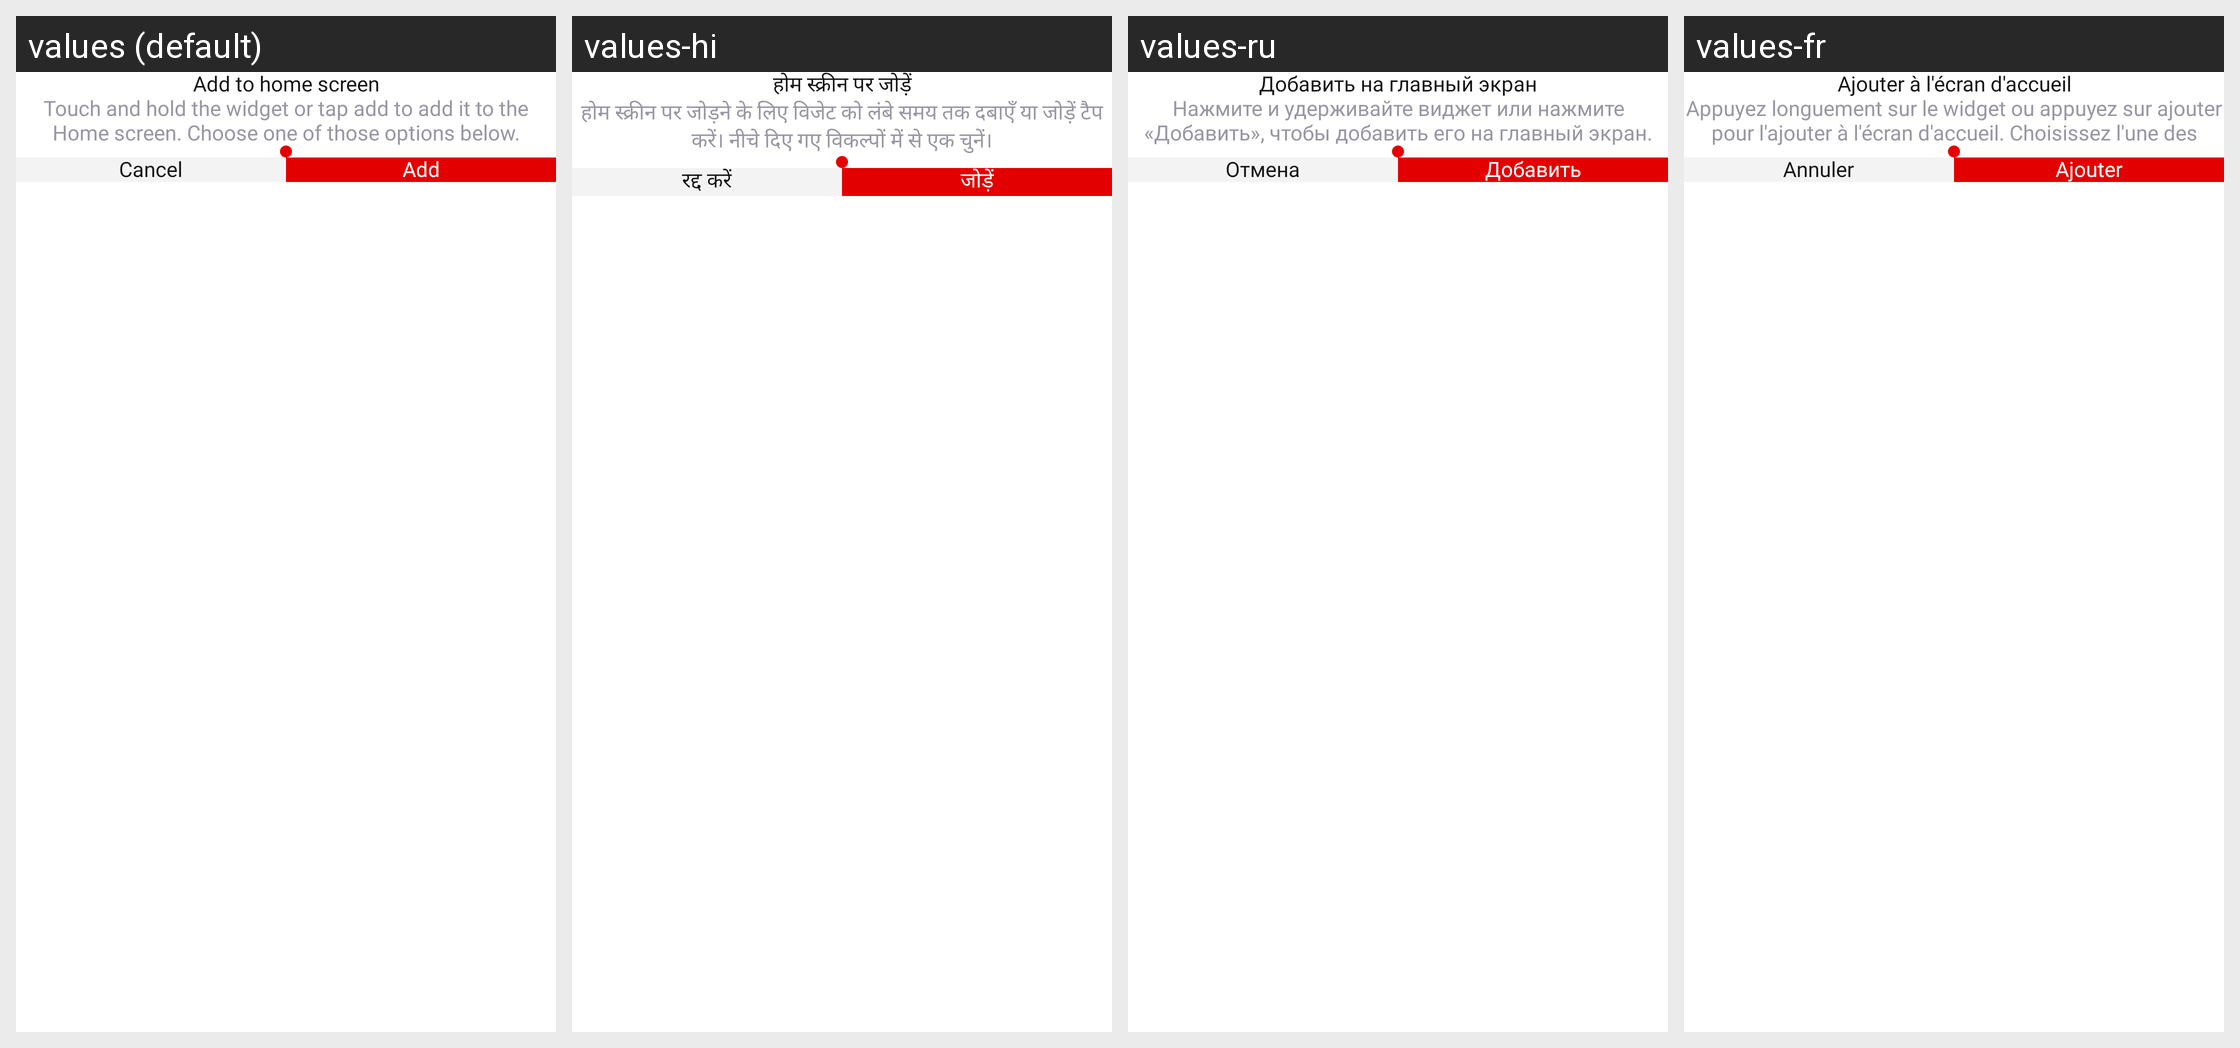

Locale-by-locale string values for the Android screen shown in this grid:
Android screen res/layout/dialog_add_widget.xml rendered under 4 locales, left to right: values (default), values-hi, values-ru, values-fr. Device: Nexus 5 (rendered at 1080×1920; each locale shown at half size, 540×960, under a caption strip naming it); theme Theme.PdfReader.
Other locales in the repository, not shown: values-da, values-de, values-es, values-fil, values-it, values-pt, values-th, values-tr, values-zh.
Strings drawn on this screen, with the default value and each locale's value (text and hints the layout hard-codes, and strings that could not be matched under every locale, appear in the picture but are not listed):

add_to_home_screen
  values: Add to home screen
  values-hi: होम स्क्रीन पर जोड़ें
  values-ru: Добавить на главный экран
  values-fr: Ajouter à l'écran d'accueil

touch_and_hold_the_widget
  values: Touch and hold the widget or tap add to add it to the Home screen. Choose one of those options below.
  values-hi: होम स्क्रीन पर जोड़ने के लिए विजेट को लंबे समय तक दबाएँ या जोड़ें टैप करें। नीचे दिए गए विकल्पों में से एक चुनें।
  values-ru: Нажмите и удерживайте виджет или нажмите «Добавить», чтобы добавить его на главный экран. Выберите один из вариантов ниже.
  values-fr: Appuyez longuement sur le widget ou appuyez sur ajouter pour l'ajouter à l'écran d'accueil. Choisissez l'une des options ci-dessous.

cancel
  values: Cancel
  values-hi: रद्द करें
  values-ru: Отмена
  values-fr: Annuler

add
  values: Add
  values-hi: जोड़ें
  values-ru: Добавить
  values-fr: Ajouter
